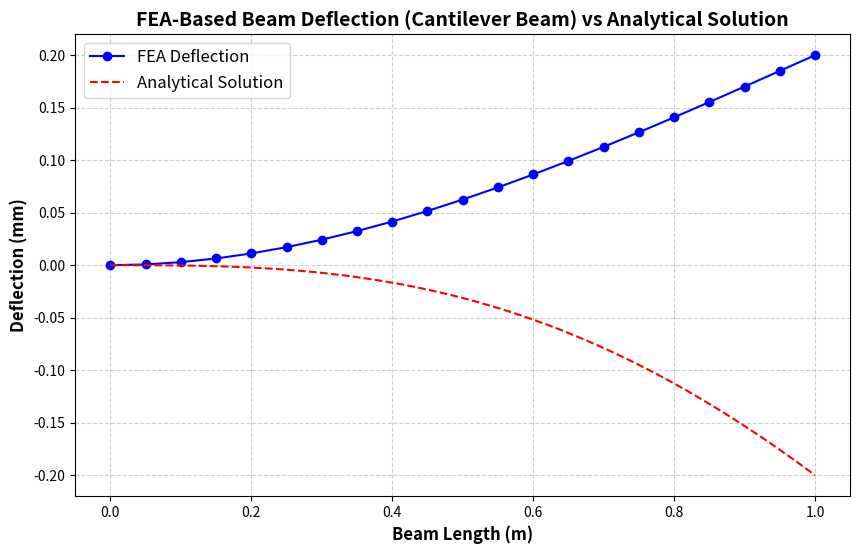

Python code for this plot:
import numpy as np
import matplotlib.pyplot as plt

# Beam properties
E = 200e9  # Young's modulus (Pa)
I = 8.333e-6  # Moment of inertia (m^4)
L = 1.0  # Length of beam (m)
P = 1000  # Load at free end (N)
num_elements = 20  # Increased number of elements for better resolution
num_nodes = num_elements + 1

# Element length
le = L / num_elements

# Global stiffness matrix (2 DOF per node)
K = np.zeros((2 * num_nodes, 2 * num_nodes))

# Assemble the global stiffness matrix
for i in range(num_elements):
    k_local = (E * I / le**3) * np.array([
        [12, 6*le, -12, 6*le],
        [6*le, 4*le**2, -6*le, 2*le**2],
        [-12, -6*le, 12, -6*le],
        [6*le, 2*le**2, -6*le, 4*le**2]
    ])

    node1 = i * 2
    node2 = node1 + 2
    K[node1:node2+2, node1:node2+2] += k_local  # Correct indexing

# Apply boundary conditions (cantilever: fix displacement and rotation at node 0)
K_reduced = K[2:, 2:]  # Removing first two rows and columns (fixed DOFs)

# Load vector
F = np.zeros(2 * num_nodes)
F[-2] = P  # Apply load at last node in vertical direction

# Solve for deflection
F_reduced = F[2:]  # Adjusting for removed DOFs
displacements = np.linalg.solve(K_reduced, F_reduced)
displacements = np.insert(displacements, 0, [0, 0])  # Fixed end (zero displacement & rotation)

# Extract vertical deflection only
y_displacements = displacements[::2]  # Only take y-direction displacements

# Plot results
x = np.linspace(0, L, num_nodes)
plt.figure(figsize=(10, 6))
plt.plot(x, y_displacements * 1e3, marker="o", linestyle="-", color="b", label="FEA Deflection")

# Analytical solution (for validation)
x_analytical = np.linspace(0, L, 100)
y_analytical = (-P * x_analytical**3) / (6 * E * I) * (3 * L - x_analytical)
plt.plot(x_analytical, y_analytical * 1e3, linestyle="--", color="r", label="Analytical Solution")

# Enhancing the graph
plt.xlabel("Beam Length (m)", fontsize=12, fontweight="bold")
plt.ylabel("Deflection (mm)", fontsize=12, fontweight="bold")
plt.title("FEA-Based Beam Deflection (Cantilever Beam) vs Analytical Solution", fontsize=14, fontweight="bold")
plt.legend(fontsize=12)
plt.grid(True, linestyle="--", alpha=0.6)
plt.xticks(fontsize=10)
plt.yticks(fontsize=10)
plt.show()
